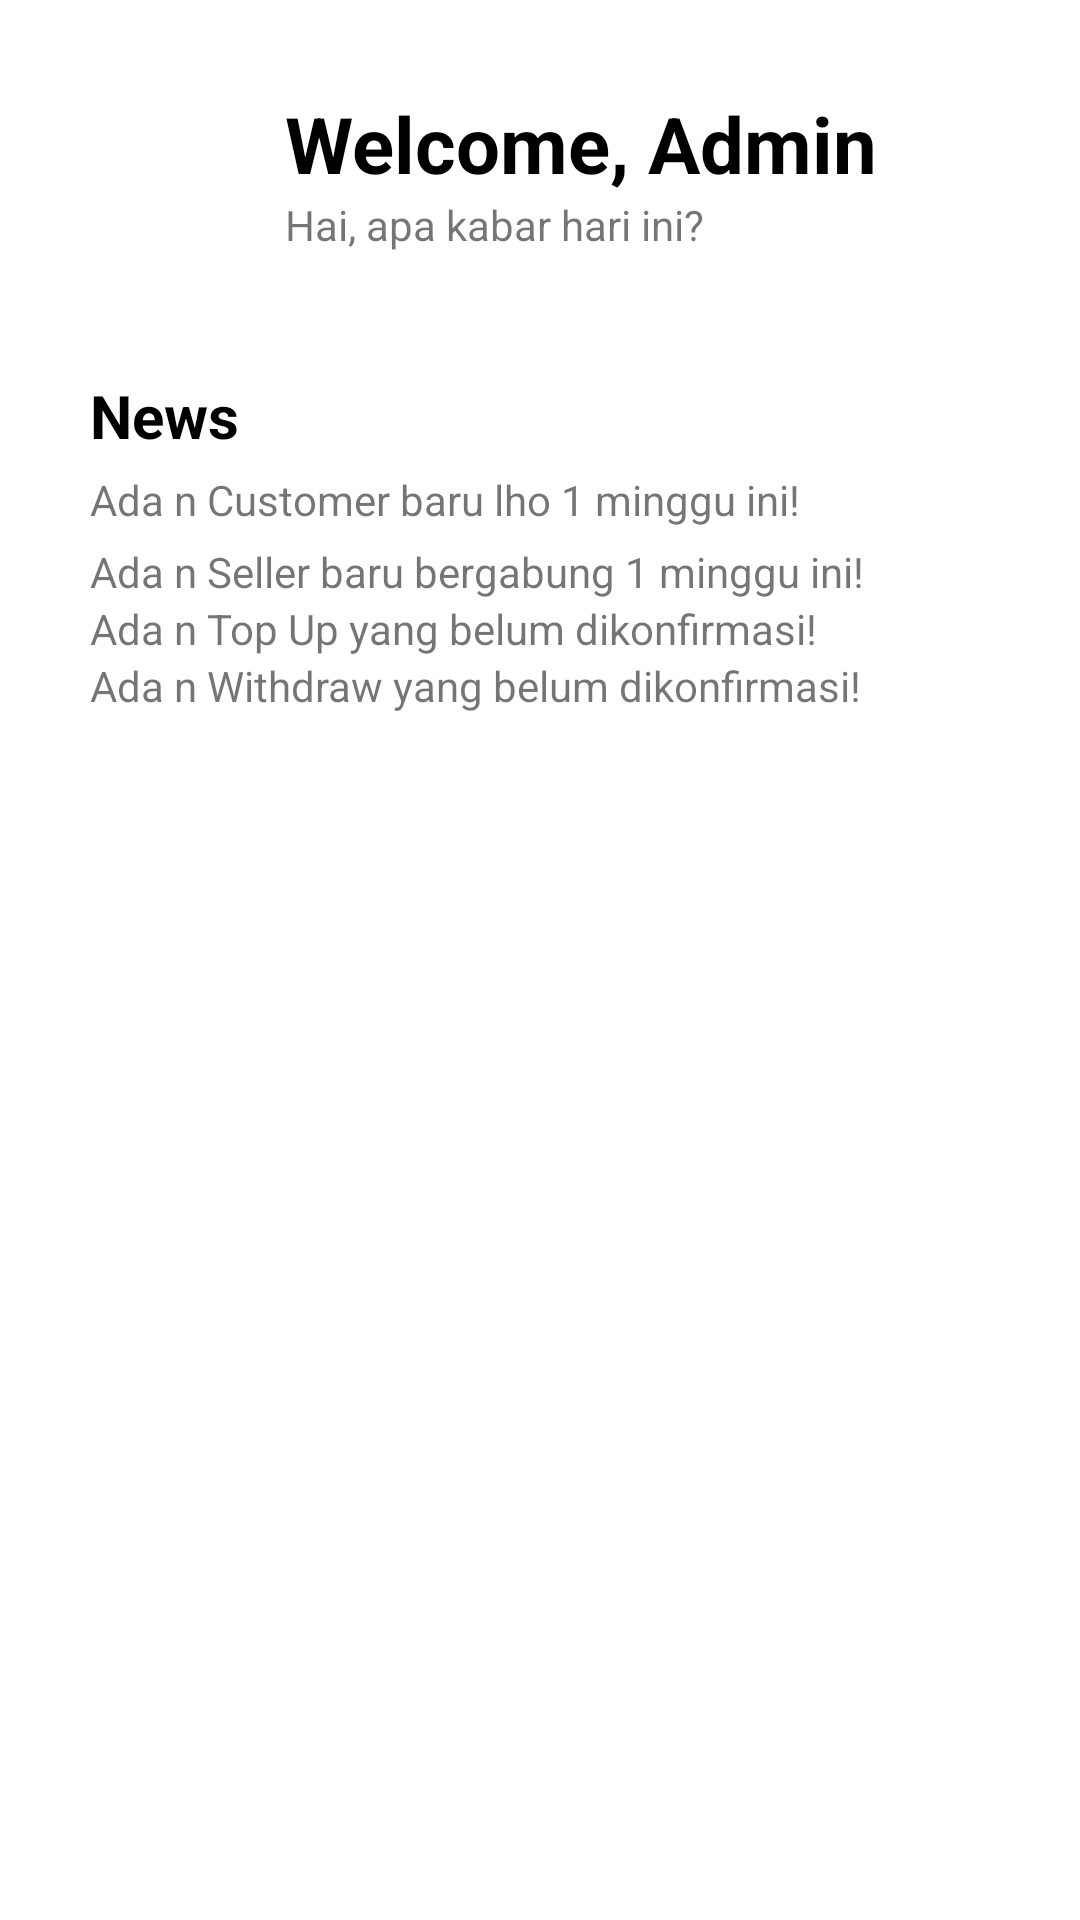

Android layout source for this screen:
<!-- AndroidManifest.xml: application theme Theme.Proyek_Mobcomp -->
<!-- res/layout/fragment_dashboard_admin.xml -->
<?xml version="1.0" encoding="utf-8"?>
<LinearLayout xmlns:android="http://schemas.android.com/apk/res/android"
    xmlns:tools="http://schemas.android.com/tools"
    android:layout_width="match_parent"
    android:layout_height="match_parent"
    android:orientation="vertical"
    android:padding="20dp"
    tools:context=".DashboardAdminFragment">
    <LinearLayout
        android:layout_width="match_parent"
        android:layout_height="wrap_content"
        android:orientation="horizontal"
        android:paddingBottom="20dp">
        <ImageView
            android:layout_width="75dp"
            android:layout_height="75dp"
            android:src="@drawable/ic_baseline_person_24"/>
        <LinearLayout
            android:layout_width="match_parent"
            android:layout_height="wrap_content"
            android:orientation="vertical"
            android:layout_gravity="center">
            <TextView
                android:id="@+id/textView_welcomeAdmin"
                android:layout_width="match_parent"
                android:layout_height="wrap_content"
                android:text="Welcome, Admin"
                android:textSize="26sp"
                android:textColor="@color/black"
                android:textStyle="bold"/>
            <TextView
                android:layout_width="match_parent"
                android:layout_height="wrap_content"
                android:text="Hai, apa kabar hari ini?"/>
        </LinearLayout>
    </LinearLayout>
    <LinearLayout
        android:layout_width="match_parent"
        android:layout_height="wrap_content"
        android:orientation="vertical"
        android:padding="10dp">
        <TextView
            android:layout_width="match_parent"
            android:layout_height="wrap_content"
            android:text="News"
            android:textSize="20sp"
            android:textColor="@color/black"
            android:textStyle="bold"
            android:layout_marginBottom="5dp"/>
        <TextView
            android:id="@+id/textView_jumCustBaru"
            android:layout_width="match_parent"
            android:layout_height="wrap_content"
            android:text="Ada n Customer baru lho 1 minggu ini!"
            android:layout_marginBottom="5dp"/>
        <TextView
            android:id="@+id/textView_jumSellerBaru"
            android:layout_width="match_parent"
            android:layout_height="wrap_content"
            android:text="Ada n Seller baru bergabung 1 minggu ini!"/>
        <TextView
            android:id="@+id/textView_jumTopUpBaru"
            android:layout_width="match_parent"
            android:layout_height="wrap_content"
            android:text="Ada n Top Up yang belum dikonfirmasi!"/>
        <TextView
            android:id="@+id/textView_jumWithdrawBaru"
            android:layout_width="match_parent"
            android:layout_height="wrap_content"
            android:text="Ada n Withdraw yang belum dikonfirmasi!"/>
    </LinearLayout>
</LinearLayout>
<!-- resources referenced by this layout -->
<resources>
  <color name="black">#FF000000</color>
  <style name="Theme.Proyek_Mobcomp" parent="Theme.MaterialComponents.DayNight.NoActionBar">
          
          <item name="colorPrimary">@color/purple_500</item>
          <item name="colorPrimaryVariant">@color/purple_700</item>
          <item name="colorOnPrimary">@color/white</item>
          
          <item name="colorSecondary">@color/teal_200</item>
          <item name="colorSecondaryVariant">@color/teal_700</item>
          <item name="colorOnSecondary">@color/black</item>
          
          <item name="android:statusBarColor" tools:targetApi="l">?attr/colorPrimaryVariant</item>
          
      </style>
  <color name="purple_500">#FF6200EE</color>
  <color name="purple_700">#FF3700B3</color>
  <color name="white">#FFFFFFFF</color>
  <color name="teal_200">#FF03DAC5</color>
  <color name="teal_700">#FF018786</color>
</resources>
